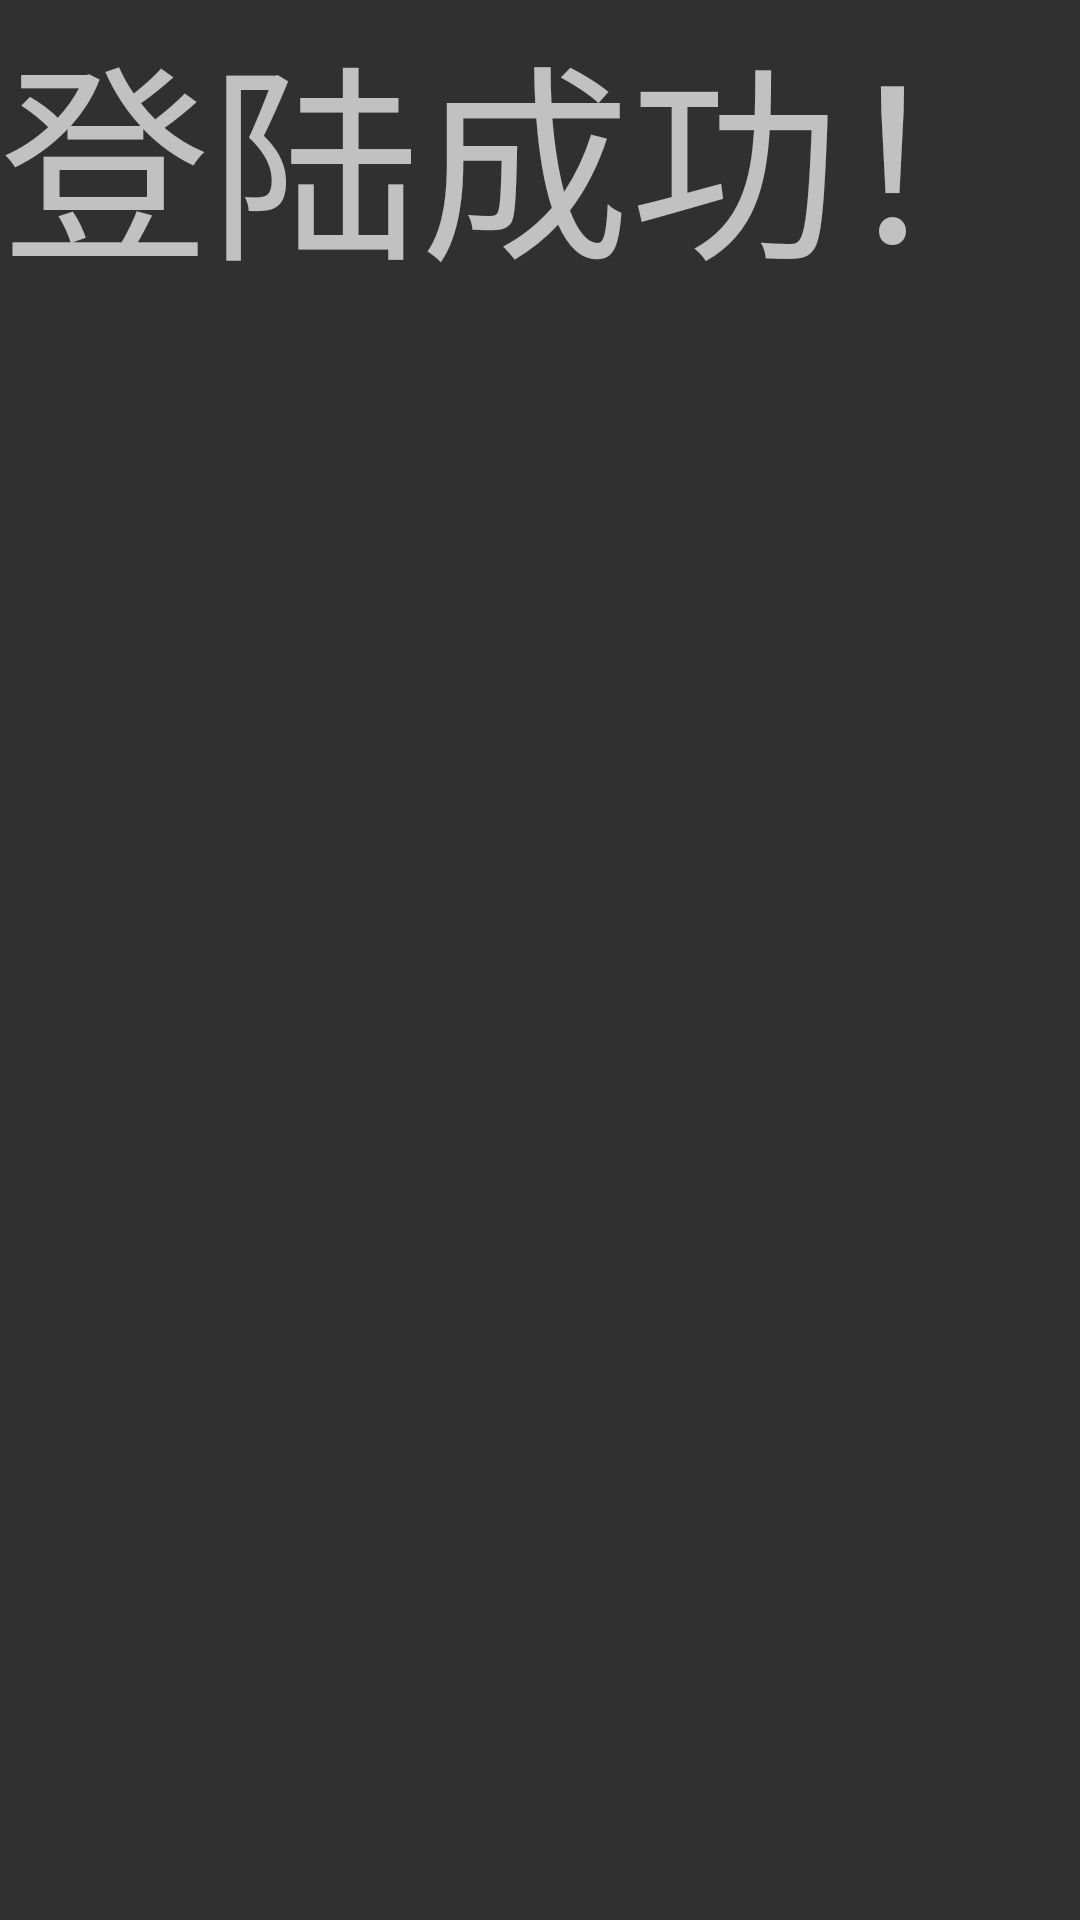

This screen was rendered from an Android layout file. Write that file and the resources it references.
<!-- AndroidManifest.xml: application theme AppTheme -->
<!-- res/layout/activity_dengluchenggong.xml -->
<?xml version="1.0" encoding="utf-8"?>
<android.support.constraint.ConstraintLayout xmlns:android="http://schemas.android.com/apk/res/android"
    xmlns:app="http://schemas.android.com/apk/res-auto"
    xmlns:tools="http://schemas.android.com/tools"
    android:layout_width="match_parent"
    android:layout_height="match_parent"
    tools:context=".dengluchenggong">

    <TextView
        android:layout_width="wrap_content"
        android:layout_height="wrap_content"
        android:text="登陆成功！"
        android:textSize="70dp"/>

</android.support.constraint.ConstraintLayout>
<!-- resources referenced by this layout -->
<resources>
  <style name="AppTheme" parent="Theme.AppCompat">
          
          <item name="colorPrimary">@color/colorPrimary</item>
          <item name="colorPrimaryDark">@color/colorPrimaryDark</item>
          <item name="colorAccent">@color/colorAccent</item>
      </style>
  <!-- not gathered from this repository: default colours our renderer supplied (Android Studio template values) -->
  <color name="colorPrimary">#FF6200EE</color>
  <color name="colorPrimaryDark">#FF3700B3</color>
  <color name="colorAccent">#FF03DAC5</color>
</resources>
